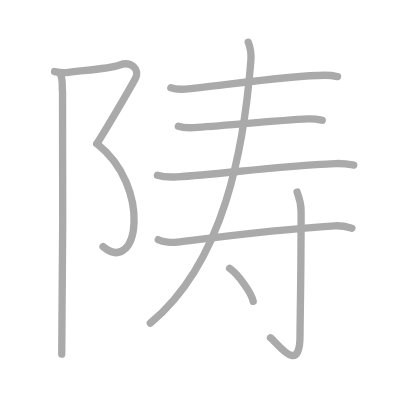
t = 0.00 s
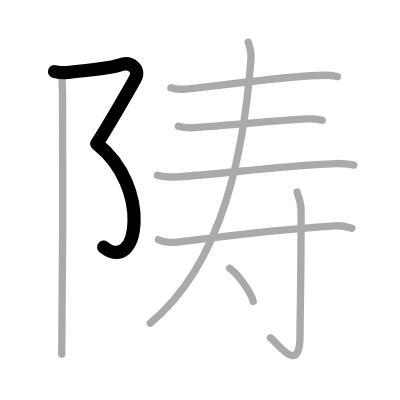
t = 2.00 s
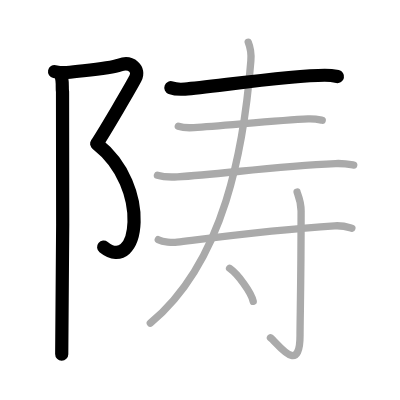
t = 4.00 s
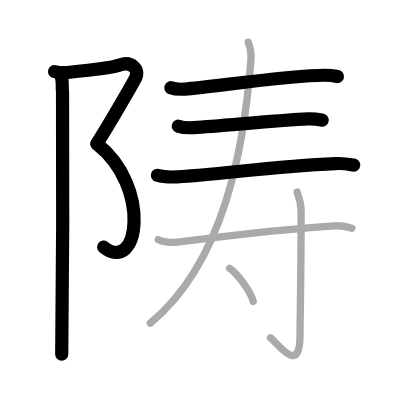
t = 6.00 s
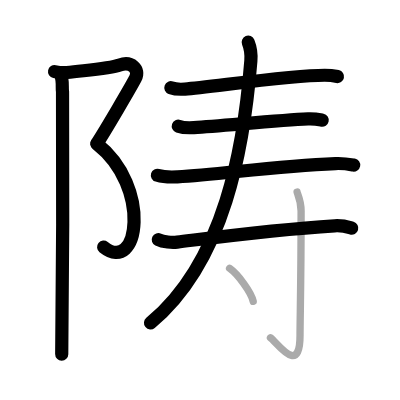
t = 8.00 s
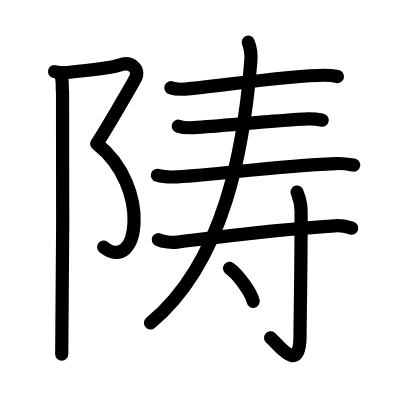
t = 10.00 s

The animated SVG that drew these frames (rendered in a browser with its animation timeline set to each time). Animation: 10 SMIL elements (animate=10); one cycle of 10.00 s.

<?xml version="1.0" standalone="no"?>
<!DOCTYPE svg PUBLIC "-//W3C//DTD SVG 1.1//EN"   "http://www.w3.org/Graphics/SVG/1.1/DTD/svg11.dtd">
<svg width="400px" height="400px"  version="1.1" xmlns="http://www.w3.org/2000/svg">
  <defs>
    <marker id="Triangle" viewBox="0 0 10 10" refX="0" refY="5" markerUnits="strokeWidth" markerWidth="3" style="stroke-opacity:0%;fill:#aaaaaa;" markerHeight="2" orient="auto">
      <path d="M 0 0 L 10 5 L 0 10 z" />
    </marker>
    
    <marker id="Arrow" viewBox="0 0 10 10" refX="5" refY="5" markerUnits="strokeWidth" markerWidth="1.8" style="stroke-opacity:0%;fill:#770000;" markerHeight="2" orient="auto">
      <path d="M 0 4 L 6 4 L 4 1 L 10 5 L 4 9 L 6 6 L 0 6 z" />
        <circle cx="5" cy="5" r="5" />
      </marker>
    
    <marker id="TriangleRed" viewBox="0 0 10 10" refX="0" refY="5" markerUnits="strokeWidth" markerWidth="3" style="stroke-opacity:0%;fill:#CC0000;" markerHeight="2" orient="auto">
      <path d="M 0 0 L 10 5 L 0 10 z" />
    </marker>
    
    <marker id="ArrowRed" viewBox="0 0 10 10" refX="5" refY="5" markerUnits="strokeWidth" markerWidth="1.8" style="stroke-opacity:0%;fill:#CC0000;" markerHeight="2" orient="auto">
      <path d="M 0 4 L 6 4 L 4 1 L 10 5 L 4 9 L 6 6 L 0 6 z" />
        <circle cx="5" cy="5" r="5" />
      </marker>
    
  </defs>
  
  <path style="fill:#ffffff; fill-opacity:100%; fill-rule:evenodd; stroke-width:0;" d="M 0 0 L 400px 0 L 400px 400px L 0 400px L 0 0" />

  <g transform="scale(3.6697247706422 3.6697247706422)">
<path style="fill:none; fill-opacity:0%; fill-rule:evenodd; stroke:#aaaaaa; stroke-opacity:100%; stroke-width: 1.5pt; stroke-linejoin:round; stroke-linecap:round;" d="M14.87 19.51c0.77 0.16 2.55 0.35 3.33 0.26c6.55-0.77 11.76-1.11 14.43-2.07c3.06-1.1 5.62 1.11 4.26 3.68c-1.36 2.58-8.13 14.1-10.51 17.78"></path>
<path style="fill:none; fill-opacity:0%; fill-rule:evenodd; stroke:#aaaaaa; stroke-opacity:100%; stroke-width: 1.5pt; stroke-linejoin:round; stroke-linecap:round;" d="M26.38 39.16C41.5 51 37.75 75.25 28.08 67.19"></path>
<path style="fill:none; fill-opacity:0%; fill-rule:evenodd; stroke:#aaaaaa; stroke-opacity:100%; stroke-width: 1.5pt; stroke-linejoin:round; stroke-linecap:round;" d="M16.54 20.44c0.71 1.56 0.28 3.49 0.5 4.59c0.22 1.1 0 64.56-0.22 71.47"></path>
<path style="fill:none; fill-opacity:0%; fill-rule:evenodd; stroke:#aaaaaa; stroke-opacity:100%; stroke-width: 1.5pt; stroke-linejoin:round; stroke-linecap:round;" d="M46.56 23.9c1 0.37 2.84 0.45 3.84 0.37c6.98-0.52 28.54-3.76 38.07-3.76c1.67 0 2.67 0.18 3.51 0.36"></path>
<path style="fill:none; fill-opacity:0%; fill-rule:evenodd; stroke:#aaaaaa; stroke-opacity:100%; stroke-width: 1.5pt; stroke-linejoin:round; stroke-linecap:round;" d="M48.59 34.39c1.1 0.38 3.13 0.45 4.23 0.38c8.11-0.52 23.24-2.02 31.13-2.38c1.84-0.08 2.94 0.18 3.86 0.37"></path>
<path style="fill:none; fill-opacity:0%; fill-rule:evenodd; stroke:#aaaaaa; stroke-opacity:100%; stroke-width: 1.5pt; stroke-linejoin:round; stroke-linecap:round;" d="M42.9 47.76c1.42 0.43 4.02 0.51 5.44 0.43c11.97-0.69 26.4-2.94 43.08-3.62c2.36-0.1 3.78 0.2 4.97 0.42"></path>
<path style="fill:none; fill-opacity:0%; fill-rule:evenodd; stroke:#aaaaaa; stroke-opacity:100%; stroke-width: 1.5pt; stroke-linejoin:round; stroke-linecap:round;" d="M67.64 11.5c0.61 1.5 0.89 2.91 0.72 5.06C66.5 40 61.25 71.25 40.96 88.04"></path>
<path style="fill:none; fill-opacity:0%; fill-rule:evenodd; stroke:#aaaaaa; stroke-opacity:100%; stroke-width: 1.5pt; stroke-linejoin:round; stroke-linecap:round;" d="M43.13 65.31c1.34 0.67 3.79 0.84 5.15 0.67c14.87-1.86 26.52-3.43 42.91-4.45c2.23-0.14 3.58 0.32 4.7 0.65"></path>
<path style="fill:none; fill-opacity:0%; fill-rule:evenodd; stroke:#aaaaaa; stroke-opacity:100%; stroke-width: 1.5pt; stroke-linejoin:round; stroke-linecap:round;" d="M80.95 52.33c0.07 0.45 1.1 2.33 1.1 5.17c0 19.11-0.29 29.19-0.29 33.84c0 11.27-6.14 2.14-8.06 0.7"></path>
<path style="fill:none; fill-opacity:0%; fill-rule:evenodd; stroke:#aaaaaa; stroke-opacity:100%; stroke-width: 1.5pt; stroke-linejoin:round; stroke-linecap:round;" d="M62.56 73.12c2.27 1.59 5.88 6.53 6.44 9"></path>

<path style="fill:none; fill-opacity:0%; fill-rule:evenodd; stroke:#000000; stroke-opacity:100%; stroke-width: 2.7pt; stroke-linejoin:round; stroke-linecap:round;" d="M14.87 19.51c0.77 0.16 2.55 0.35 3.33 0.26c6.55-0.77 11.76-1.11 14.43-2.07c3.06-1.1 5.62 1.11 4.26 3.68c-1.36 2.58-8.13 14.1-10.51 17.78" pathLength="100" stroke-dashoffset="100" stroke-dasharray="100 105"><animate id="dashAnim1" attributeName="stroke-dashoffset" from="100" to="0" dur="1s" calcMode="linear" fill="freeze"/></path>
<path style="fill:none; fill-opacity:0%; fill-rule:evenodd; stroke:#000000; stroke-opacity:100%; stroke-width: 2.7pt; stroke-linejoin:round; stroke-linecap:round;" d="M26.38 39.16C41.5 51 37.75 75.25 28.08 67.19" pathLength="100" stroke-dashoffset="100" stroke-dasharray="100 105"><animate id="dashAnim2" attributeName="stroke-dashoffset" from="100" to="0" dur="1s" calcMode="linear" begin="dashAnim1.end" fill="freeze"/></path>
<path style="fill:none; fill-opacity:0%; fill-rule:evenodd; stroke:#000000; stroke-opacity:100%; stroke-width: 2.7pt; stroke-linejoin:round; stroke-linecap:round;" d="M16.54 20.44c0.71 1.56 0.28 3.49 0.5 4.59c0.22 1.1 0 64.56-0.22 71.47" pathLength="100" stroke-dashoffset="100" stroke-dasharray="100 105"><animate id="dashAnim3" attributeName="stroke-dashoffset" from="100" to="0" dur="1s" calcMode="linear" begin="dashAnim2.end" fill="freeze"/></path>
<path style="fill:none; fill-opacity:0%; fill-rule:evenodd; stroke:#000000; stroke-opacity:100%; stroke-width: 2.7pt; stroke-linejoin:round; stroke-linecap:round;" d="M46.56 23.9c1 0.37 2.84 0.45 3.84 0.37c6.98-0.52 28.54-3.76 38.07-3.76c1.67 0 2.67 0.18 3.51 0.36" pathLength="100" stroke-dashoffset="100" stroke-dasharray="100 105"><animate id="dashAnim4" attributeName="stroke-dashoffset" from="100" to="0" dur="1s" calcMode="linear" begin="dashAnim3.end" fill="freeze"/></path>
<path style="fill:none; fill-opacity:0%; fill-rule:evenodd; stroke:#000000; stroke-opacity:100%; stroke-width: 2.7pt; stroke-linejoin:round; stroke-linecap:round;" d="M48.59 34.39c1.1 0.38 3.13 0.45 4.23 0.38c8.11-0.52 23.24-2.02 31.13-2.38c1.84-0.08 2.94 0.18 3.86 0.37" pathLength="100" stroke-dashoffset="100" stroke-dasharray="100 105"><animate id="dashAnim5" attributeName="stroke-dashoffset" from="100" to="0" dur="1s" calcMode="linear" begin="dashAnim4.end" fill="freeze"/></path>
<path style="fill:none; fill-opacity:0%; fill-rule:evenodd; stroke:#000000; stroke-opacity:100%; stroke-width: 2.7pt; stroke-linejoin:round; stroke-linecap:round;" d="M42.9 47.76c1.42 0.43 4.02 0.51 5.44 0.43c11.97-0.69 26.4-2.94 43.08-3.62c2.36-0.1 3.78 0.2 4.97 0.42" pathLength="100" stroke-dashoffset="100" stroke-dasharray="100 105"><animate id="dashAnim6" attributeName="stroke-dashoffset" from="100" to="0" dur="1s" calcMode="linear" begin="dashAnim5.end" fill="freeze"/></path>
<path style="fill:none; fill-opacity:0%; fill-rule:evenodd; stroke:#000000; stroke-opacity:100%; stroke-width: 2.7pt; stroke-linejoin:round; stroke-linecap:round;" d="M67.64 11.5c0.61 1.5 0.89 2.91 0.72 5.06C66.5 40 61.25 71.25 40.96 88.04" pathLength="100" stroke-dashoffset="100" stroke-dasharray="100 105"><animate id="dashAnim7" attributeName="stroke-dashoffset" from="100" to="0" dur="1s" calcMode="linear" begin="dashAnim6.end" fill="freeze"/></path>
<path style="fill:none; fill-opacity:0%; fill-rule:evenodd; stroke:#000000; stroke-opacity:100%; stroke-width: 2.7pt; stroke-linejoin:round; stroke-linecap:round;" d="M43.13 65.31c1.34 0.67 3.79 0.84 5.15 0.67c14.87-1.86 26.52-3.43 42.91-4.45c2.23-0.14 3.58 0.32 4.7 0.65" pathLength="100" stroke-dashoffset="100" stroke-dasharray="100 105"><animate id="dashAnim8" attributeName="stroke-dashoffset" from="100" to="0" dur="1s" calcMode="linear" begin="dashAnim7.end" fill="freeze"/></path>
<path style="fill:none; fill-opacity:0%; fill-rule:evenodd; stroke:#000000; stroke-opacity:100%; stroke-width: 2.7pt; stroke-linejoin:round; stroke-linecap:round;" d="M80.95 52.33c0.07 0.45 1.1 2.33 1.1 5.17c0 19.11-0.29 29.19-0.29 33.84c0 11.27-6.14 2.14-8.06 0.7" pathLength="100" stroke-dashoffset="100" stroke-dasharray="100 105"><animate id="dashAnim9" attributeName="stroke-dashoffset" from="100" to="0" dur="1s" calcMode="linear" begin="dashAnim8.end" fill="freeze"/></path>
<path style="fill:none; fill-opacity:0%; fill-rule:evenodd; stroke:#000000; stroke-opacity:100%; stroke-width: 2.7pt; stroke-linejoin:round; stroke-linecap:round;" d="M62.56 73.12c2.27 1.59 5.88 6.53 6.44 9" pathLength="100" stroke-dashoffset="100" stroke-dasharray="100 105"><animate id="dashAnim10" attributeName="stroke-dashoffset" from="100" to="0" dur="1s" calcMode="linear" begin="dashAnim9.end" fill="freeze"/></path>

</g>

</svg>  
          
